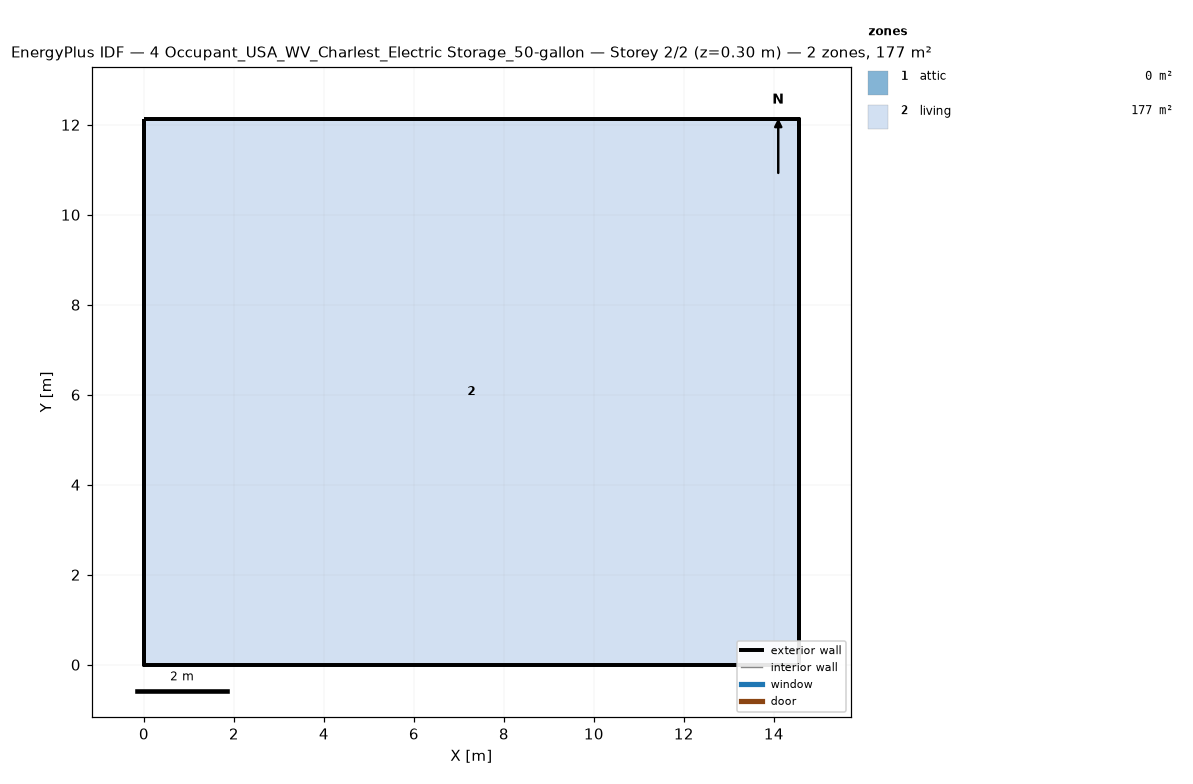
=== STOREY PLAN SPEC (per zone: floor XY polygon, exterior-wall plan segments, windows/doors) ===
zone 1: attic  (0.0 m²)
  exterior wall: (14.55, 0.00) – (14.55, 12.13) – (14.55, 6.06)  [18.2 m]
  exterior wall: (0.00, 12.13) – (0.00, 0.00) – (0.00, 6.06)  [18.2 m]
zone 2: living  (176.5 m²)
  floor: (0.00, 0.00) (0.00, 12.13) (14.55, 12.13) (14.55, 0.00)
  exterior wall: (0.00, 0.00) – (14.55, 0.00)  [14.6 m]
  exterior wall: (14.55, 0.00) – (14.55, 12.13)  [12.1 m]
  exterior wall: (14.55, 12.13) – (0.00, 12.13)  [14.6 m]
  exterior wall: (0.00, 12.13) – (0.00, 0.00)  [12.1 m]

=== DERIVED (storey summary) ===
Building: 4 Occupant_USA_WV_Charlest_Electric Storage_50-gallon
Storey: 2 of 2  (floor level z = 0.30 m)
Storey gross floor area: 176.5 m²
Zones on this storey: 2
  - attic: floor 0.0 m²; exterior wall 36.4 m (24.5 m²); WWR 0.0%
  - living: floor 176.5 m²; exterior wall 53.4 m (146.4 m²); WWR 0.0%
Zone adjacency: (none detected)